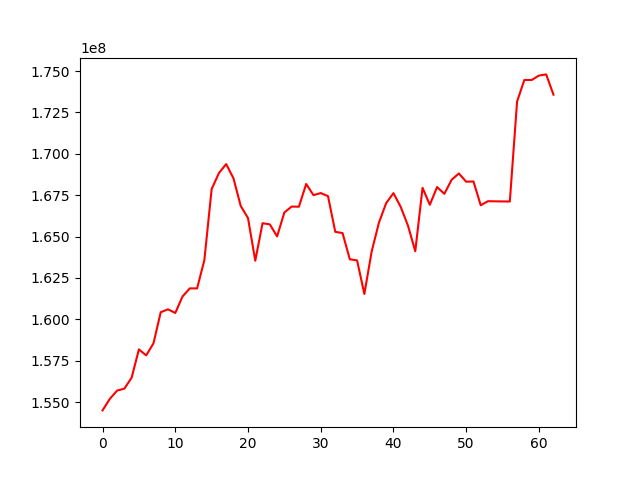

Data behind this chart, as committed beside it:
, 0
0, 154501493
1, 155197996
2, 155698897
3, 155815440
4, 156478202
5, 158186153
6, 157824464
7, 158549581
8, 160431291
9, 160606731
10, 160385852
11, 161384230
12, 161872297
13, 161869097
14, 163580321
15, 167866480
16, 168835969
17, 169379076
18, 168519271
19, 166849036
20, 166119006
21, 163541518
22, 165808004
23, 165737999
24, 165011903
25, 166457087
26, 166812647
27, 166803738
28, 168179284
29, 167503651
30, 167630395
31, 167440060
32, 165287850
33, 165210854
34, 163627828
35, 163560229
36, 161532819
37, 164091872
38, 165838737
39, 167022830
40, 167624770
41, 166788275
42, 165656669
43, 164112820
44, 167944141
45, 166921374
46, 167991193
47, 167581844
48, 168432397
49, 168812798
50, 168313131
51, 168331015
52, 166890892
53, 167138301
54, 167128524
55, 167123267
56, 167118148
57, 173161595
58, 174460091
59, 174457562
... 3 more rows
